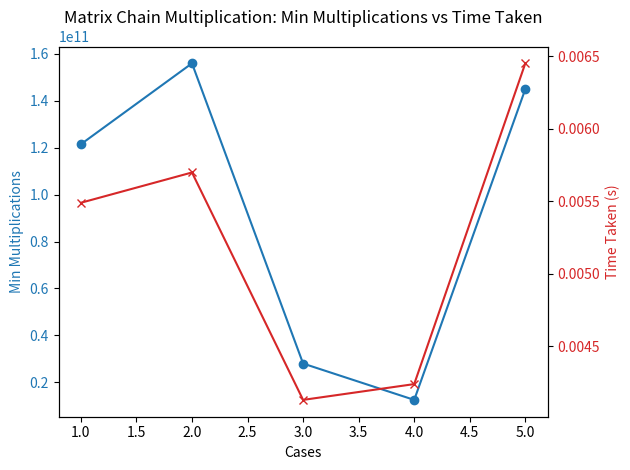

Write the Python code that produced this figure.
import matplotlib.pyplot as plt

# Example output values for minimum number of multiplications and time taken (in seconds)
cases = [1, 2, 3, 4, 5]
min_multiplications = [121500000000, 156000000000, 28000000000, 12500000000, 145000000000]
time_taken = [0.005489, 0.005698, 0.004129, 0.004238, 0.006451]

# Create a figure with two subplots
fig, ax1 = plt.subplots()

# Plotting the minimum number of multiplications on the primary y-axis
color = 'tab:blue'
ax1.set_xlabel('Cases')
ax1.set_ylabel('Min Multiplications', color=color)
ax1.plot(cases, min_multiplications, color=color, marker='o', label='Min Multiplications')
ax1.tick_params(axis='y', labelcolor=color)

# Creating a secondary y-axis to plot time taken
ax2 = ax1.twinx()  
color = 'tab:red'
ax2.set_ylabel('Time Taken (s)', color=color)
ax2.plot(cases, time_taken, color=color, marker='x', label='Time Taken (s)')
ax2.tick_params(axis='y', labelcolor=color)

# Title and layout adjustments
plt.title('Matrix Chain Multiplication: Min Multiplications vs Time Taken')
fig.tight_layout()

# Show the plot
plt.show()